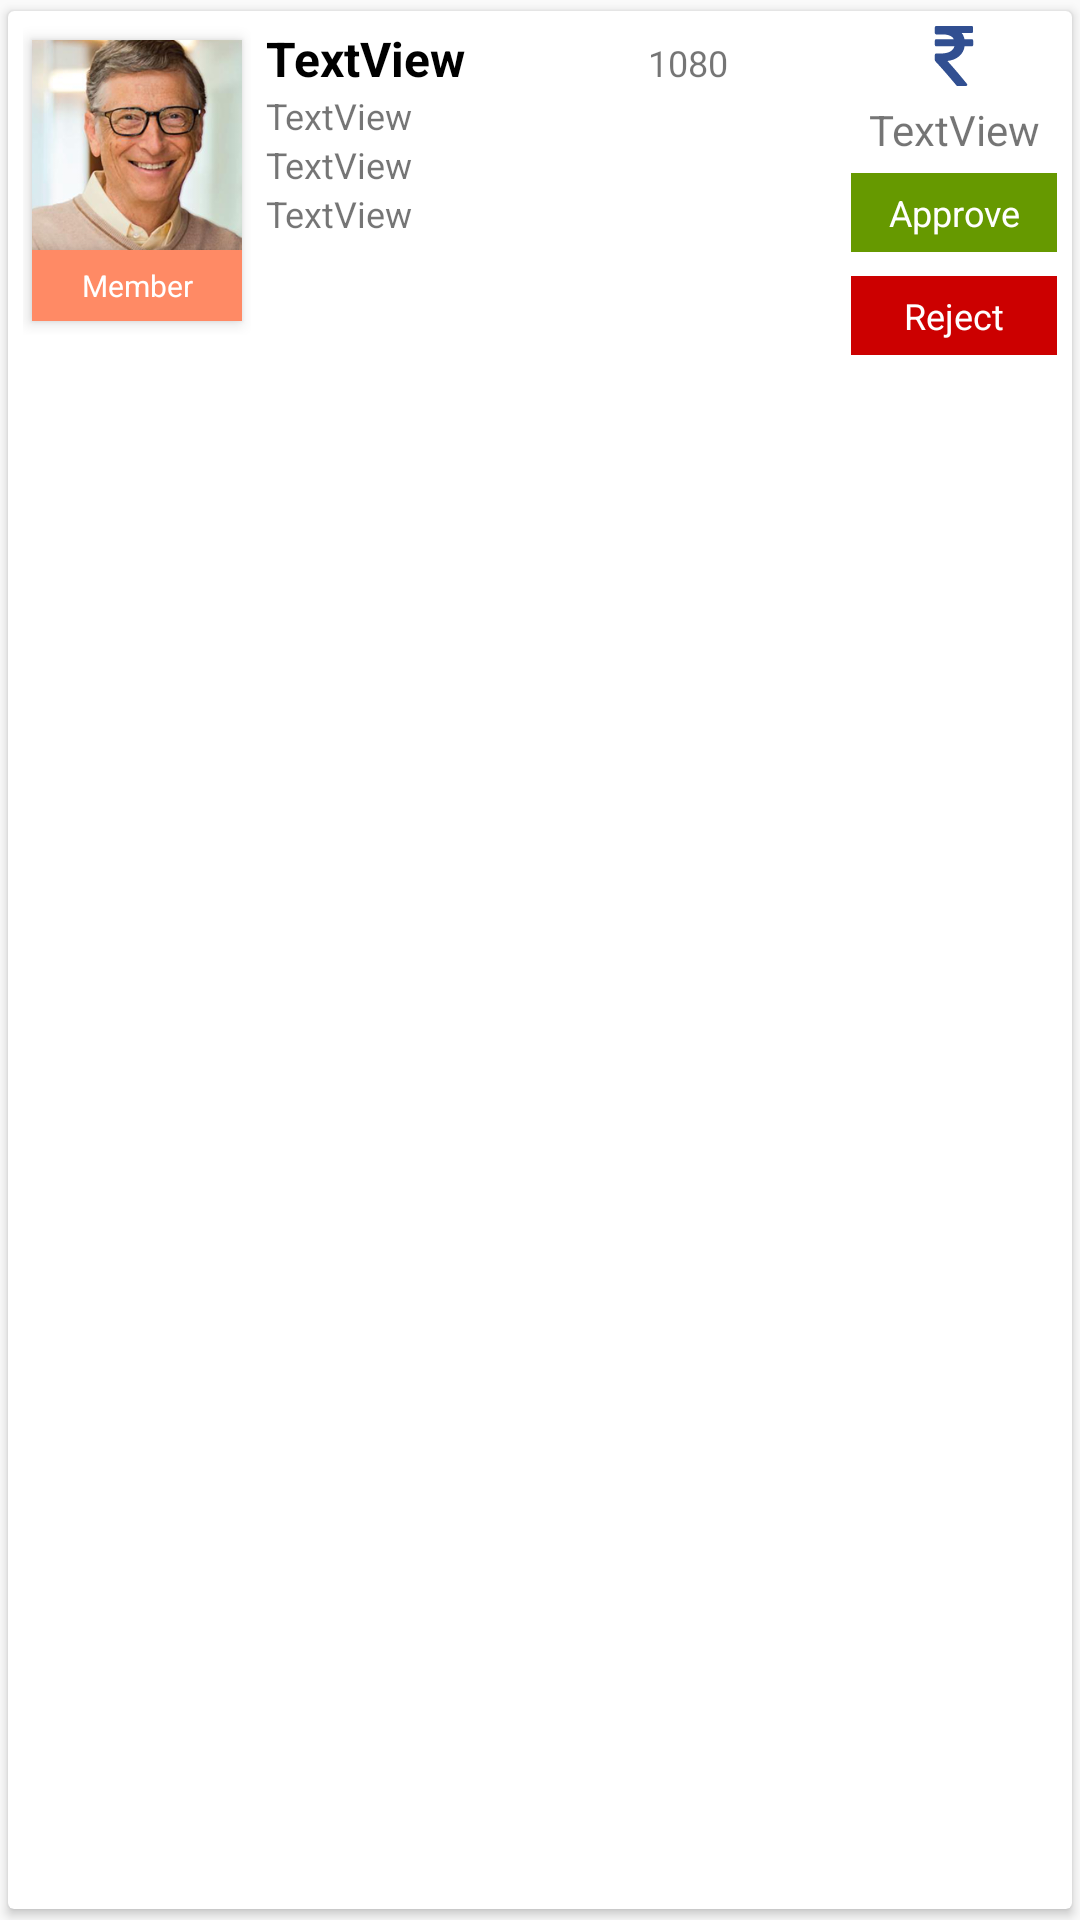

Android layout source for this screen:
<!-- AndroidManifest.xml: application theme AppTheme -->
<!-- res/layout/donation_notify_card.xml -->
<?xml version="1.0" encoding="utf-8"?>
<android.support.v7.widget.CardView xmlns:android="http://schemas.android.com/apk/res/android"
    android:layout_width="match_parent"
    android:layout_height="wrap_content"
    xmlns:app="http://schemas.android.com/apk/res-auto"
    app:cardUseCompatPadding="true"
    app:elevation="3dp">

    <LinearLayout
        android:layout_width="match_parent"
        android:layout_height="wrap_content"
        android:orientation="horizontal"
        android:padding="5dp">

        <LinearLayout
            android:layout_width="match_parent"
            android:layout_height="wrap_content"
            android:orientation="vertical"
            android:layout_weight="0.39"
            android:gravity="center">
            <android.support.v7.widget.CardView
                android:layout_width="match_parent"
                android:layout_height="wrap_content"
                app:cardCornerRadius="0dp"
                app:cardUseCompatPadding="true"
                app:cardElevation="3dp" >

                <LinearLayout
                    android:layout_width="match_parent"
                    android:layout_height="wrap_content"
                    android:orientation="vertical">

                    <ImageView
                        android:layout_width="match_parent"
                        android:layout_height="70dp"
                        android:adjustViewBounds="true"
                        android:scaleType="centerCrop"
                        android:src="@drawable/avatar_author"
                        android:id="@+id/profileImage"
                        />

                    <TextView
                        android:id="@+id/txtMembershipRole"
                        android:layout_width="match_parent"
                        android:layout_height="wrap_content"
                        android:layout_alignStart="@+id/profileImage"
                        android:layout_below="@+id/profileImage"
                        android:text="Member"
                        android:textSize="10sp"
                        android:padding="5dp"
                        android:gravity="center"
                        android:background="@color/colorAccent"
                        android:textColor="@android:color/white"
                        android:elevation="5dp"/>
                </LinearLayout>

            </android.support.v7.widget.CardView>
        </LinearLayout>
        <LinearLayout
            android:layout_width="match_parent"
            android:layout_height="wrap_content"
            android:orientation="vertical"
            android:layout_weight="0.21"
            android:gravity="center_vertical"
            android:layout_marginStart="5dp"
            >

            <LinearLayout
                android:layout_width="match_parent"
                android:layout_height="wrap_content"
                android:orientation="horizontal">

                <TextView
                    android:id="@+id/txtName"
                    android:layout_width="wrap_content"
                    android:layout_height="wrap_content"
                    android:text="TextView"
                    android:textSize="16sp"
                    android:layout_weight="0.6"
                    android:textColor="@android:color/black"
                    android:textStyle="bold"/>


                <TextView
                    android:id="@+id/txtMembershipNo"
                    android:layout_width="wrap_content"
                    android:layout_height="wrap_content"
                    android:text="1080"
                    android:textSize="12sp"
                    android:layout_weight="0.4"

                    />

            </LinearLayout>





            <TextView
                android:id="@+id/txtMobile"
                android:layout_width="wrap_content"
                android:layout_height="wrap_content"
                android:text="TextView"
                android:textSize="12sp"/>

            <TextView
                android:id="@+id/txtPaymentMode"
                android:layout_width="wrap_content"
                android:layout_height="wrap_content"
                android:text="TextView"
                android:textSize="12sp"/>
            <TextView
                android:id="@+id/txtDescription"
                android:layout_width="wrap_content"
                android:layout_height="wrap_content"
                android:text="TextView"
                android:textSize="12sp"/>


        </LinearLayout>

        <LinearLayout
            android:layout_width="match_parent"
            android:layout_height="wrap_content"
            android:orientation="vertical"
            android:layout_weight="0.40"
            android:layout_gravity="center_vertical">

            <ImageView
                android:id="@+id/imgEvent"
                android:layout_width="20dp"
                android:layout_height="20dp"
                android:layout_gravity="center_horizontal"
                android:src="@drawable/ic_donations"
                />

            <TextView
                android:id="@+id/txtAmount"
                android:layout_width="wrap_content"
                android:layout_height="wrap_content"
                android:layout_gravity="center_horizontal"
                android:text="TextView"
                android:layout_marginTop="5dp"/>

            <TextView
                android:id="@+id/txtAccept"
                android:layout_width="match_parent"
                android:layout_height="wrap_content"
                android:text="Approve"
                android:gravity="center"
                android:layout_gravity="center"
                android:layout_marginTop="5dp"
                android:padding="5dp"
                android:textSize="12sp"
                android:textColor="@android:color/white"
                android:background="@android:color/holo_green_dark"/>

            <TextView
                android:id="@+id/txtReject"
                android:layout_width="match_parent"
                android:layout_height="wrap_content"
                android:text="Reject"
                android:layout_marginTop="8dp"
                android:gravity="center"
                android:layout_gravity="center"
                android:padding="5dp"
                android:textSize="12sp"
                android:textColor="@android:color/white"
                android:background="@android:color/holo_red_dark"/>

        </LinearLayout>


    </LinearLayout>



</android.support.v7.widget.CardView>
<!-- resources referenced by this layout -->
<resources>
  <color name="colorAccent">#FF8A65</color>
  <!-- drawable avatar_author: png bitmap (drawable-mdpi, 92894 bytes) -->
  <!-- drawable ic_donations (drawable) -->
  <vector android:height="100dp" android:viewportHeight="401.998"
      android:viewportWidth="401.998" android:width="100dp" xmlns:android="http://schemas.android.com/apk/res/android">
      <path android:fillColor="#314f91" android:pathData="M326.6,91.1c-1.7,-1.7 -3.9,-2.6 -6.6,-2.6h-48.8c-3.2,-15.8 -9.3,-29.5 -18.3,-41.1h66.5c2.7,0 4.9,-0.9 6.6,-2.6c1.7,-1.7 2.6,-3.9 2.6,-6.6V9.1c0,-2.7 -0.9,-4.9 -2.6,-6.6C324.3,0.9 322.1,0 319.5,0H81.9c-2.7,0 -4.9,0.9 -6.6,2.6c-1.7,1.7 -2.6,3.9 -2.6,6.6v38c0,2.5 0.9,4.6 2.7,6.4s3.9,2.7 6.4,2.7h41.4c40.2,0 65.7,10.8 76.5,32.3H81.9c-2.7,0 -4.9,0.9 -6.6,2.6c-1.7,1.7 -2.6,3.9 -2.6,6.6v29.1c0,2.7 0.9,4.9 2.6,6.6c1.7,1.7 3.9,2.6 6.6,2.6h121.9c-4.2,15.6 -13.9,27.5 -29.3,35.7c-15.3,8.2 -35.5,12.3 -60.7,12.3H81.9c-2.5,0 -4.6,0.9 -6.4,2.7c-1.8,1.8 -2.7,4 -2.7,6.4v36.3c0,2.5 0.9,4.6 2.6,6.3c36.5,38.8 83.9,93.2 142.2,163c1.7,2.3 4.1,3.4 7.1,3.4h55.7c4,0 6.8,-1.7 8.3,-5.1c1.9,-3.4 1.5,-6.7 -1.1,-9.7c-55.6,-68.1 -99.3,-119.2 -131,-153c32.4,-3.8 58.6,-14.3 78.8,-31.4c20.2,-17.1 32.4,-39.4 36.8,-66.8h48c2.7,0 4.9,-0.9 6.6,-2.6c1.7,-1.7 2.6,-3.9 2.6,-6.6V97.6C329.2,95 328.3,92.8 326.6,91.1z"/>
  </vector>
  <style name="AppTheme" parent="Theme.AppCompat.Light.DarkActionBar">
          
          <item name="colorPrimary">@color/colorPrimary</item>
          <item name="colorPrimaryDark">@color/colorPrimaryDark</item>
          <item name="colorAccent">@color/colorAccent</item>
      </style>
  <color name="colorPrimary">#FF7F50</color>
  <color name="colorPrimaryDark">#FF7043</color>
</resources>
